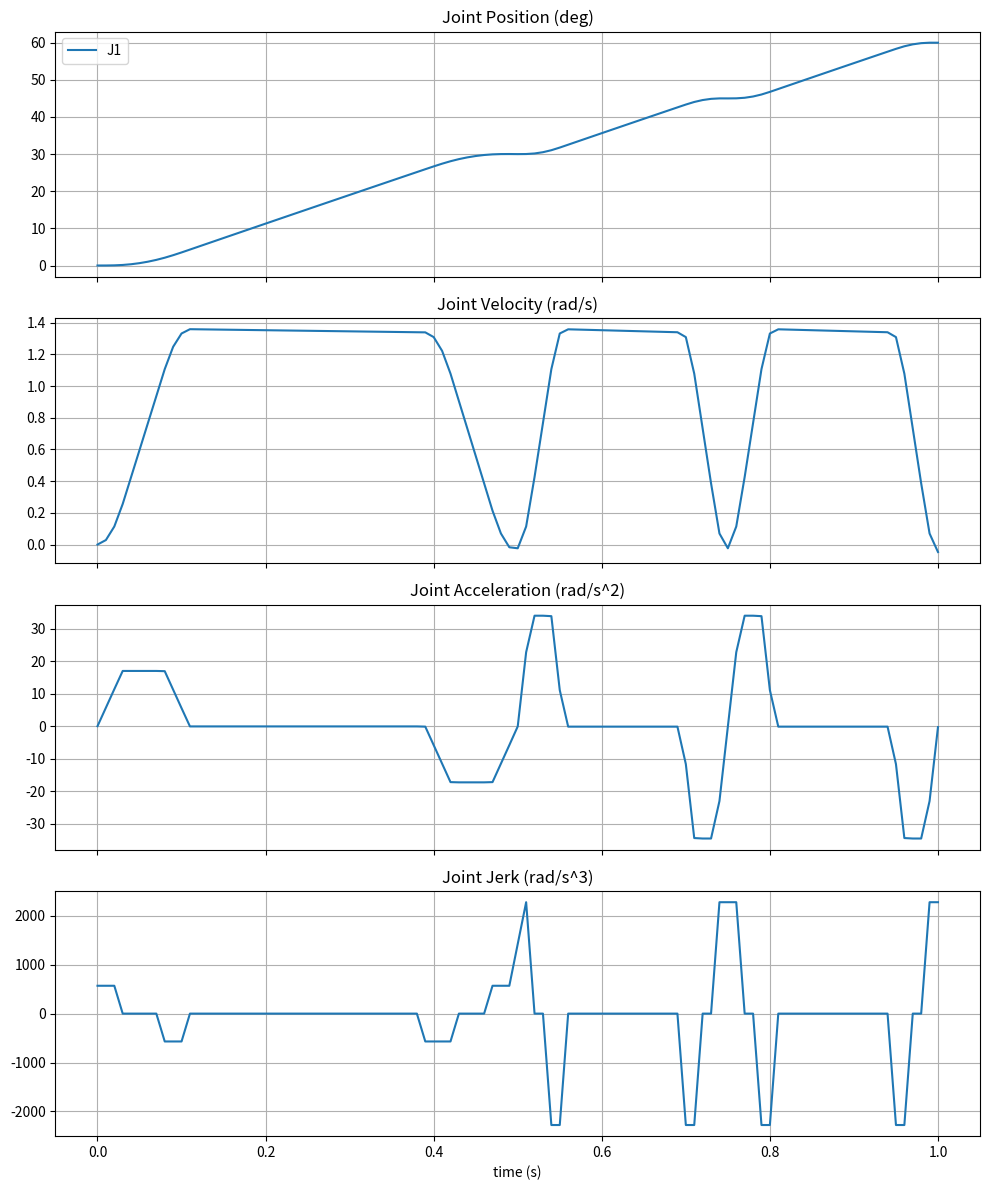

Generate this figure with matplotlib:
import numpy as np
import matplotlib.pyplot as plt

# ----------------- 归一化 7 段 S 曲线生成 -----------------
def build_normalized_s_curve(tj=0.06, tc=0.10, t4=None, n=2001):
    """
    归一化 S 曲线（τ∈[0,1]），段时长 [tj, tc, tj, t4, tj, tc, tj]
    返回：tau, s_norm, s1_norm, s2_norm, s3_norm
    """
    if t4 is None:
        t4 = 1.0 - (4.0 * tj + 2.0 * tc)
    if t4 < 0:
        raise ValueError("tj + tc 太大，导致 t4 < 0")

    durations = np.array([tj, tc, tj, t4, tj, tc, tj], dtype=float)
    jerk_vals = np.array([1.0, 0.0, -1.0, 0.0, -1.0, 0.0, 1.0], dtype=float)
    edges = np.cumsum(durations)

    tau = np.linspace(0.0, 1.0, n)
    dt = tau[1] - tau[0]

    seg_idx = np.searchsorted(edges, tau, side='right')
    seg_idx = np.minimum(seg_idx, len(jerk_vals) - 1)

    j_tau = jerk_vals[seg_idx]

    a = np.zeros_like(j_tau)
    v = np.zeros_like(j_tau)
    s = np.zeros_like(j_tau)
    for i in range(1, len(tau)):
        a[i] = a[i-1] + 0.5 * (j_tau[i-1] + j_tau[i]) * dt
        v[i] = v[i-1] + 0.5 * (a[i-1] + a[i]) * dt
        s[i] = s[i-1] + 0.5 * (v[i-1] + v[i]) * dt

    s_end = s[-1]
    if s_end == 0:
        raise RuntimeError("归一化积分为0")
    s_norm = s / s_end
    s1_norm = v / s_end
    s2_norm = a / s_end
    s3_norm = j_tau / s_end
    return tau, s_norm, s1_norm, s2_norm, s3_norm

# ----------------- 单段 S 曲线生成（从 q0 到 qf，给定总时间 T） -----------------
def generate_single_s_segment(q0, qf, T, tau_grid, s_norm, s1_norm, s2_norm, s3_norm, dt=0.01):
    """
    生成单段 S 曲线（位置 q, 速度 dq, 加速度 ddq, jerk dddq）在 0..T 上的采样
    使用归一化 s(τ) 和尺度变换：
      q(t)   = q0 + sign*Δ * s(τ)
      dq(t)  = sign*(Δ/T) * s1(τ)
      ddq(t) = sign*(Δ/T^2) * s2(τ)
      dddq(t)= sign*(Δ/T^3) * s3(τ)
    返回 t_local (从0开始), q,dq,ddq,dddq
    """
    if T <= 0:
        return np.array([0.0]), np.array([q0]), np.array([0.0]), np.array([0.0]), np.array([0.0])

    t_local = np.arange(0.0, T + 1e-12, dt)
    tau_samples = t_local / T
    tau_samples = np.clip(tau_samples, 0.0, 1.0)
    grid_tau = np.linspace(0.0, 1.0, len(s_norm))

    s_tau = np.interp(tau_samples, grid_tau, s_norm)
    s1_tau = np.interp(tau_samples, grid_tau, s1_norm)
    s2_tau = np.interp(tau_samples, grid_tau, s2_norm)
    s3_tau = np.interp(tau_samples, grid_tau, s3_norm)

    delta = qf - q0
    sign = np.sign(delta) if abs(delta) > 1e-12 else 1.0
    delta_abs = abs(delta)

    q = q0 + sign * delta_abs * s_tau
    dq = sign * (delta_abs / T) * s1_tau
    ddq = sign * (delta_abs / (T**2)) * s2_tau
    dddq = sign * (delta_abs / (T**3)) * s3_tau

    return t_local, q, dq, ddq, dddq

# ----------------- raised-cosine 混合窗 -----------------
def blend_weight(t, start, end, ramp_in, ramp_out):
    """
    为 segment 在全局时间 t 中计算权重（0..1）。
    ramp_in/ramp_out 为起始/结束的渐变时长（>=0）。
    在中间非渐变区权重为1；在窗外为0；在渐变区为 raised-cosine。
    """
    w = 0.0
    if t < start or t > end:
        return 0.0
    # ramp in
    if ramp_in > 1e-12 and start <= t < start + ramp_in:
        x = (t - start) / ramp_in
        return 0.5 * (1 - np.cos(np.pi * x))
    # ramp out
    if ramp_out > 1e-12 and end - ramp_out < t <= end:
        x = (t - (end - ramp_out)) / ramp_out
        # x in (0..1]
        return 0.5 * (1 + np.cos(np.pi * x))
    return 1.0

# ----------------- 多段 S 曲线拼接（含重叠融合） -----------------
def multi_segment_s_curve_blend(q_waypoints, per_segment_T, s_params, overlap_ratio=0.2, dt=0.01):
    """
    q_waypoints: list/array of waypoints (n_points, ) positions (radian) for one joint
    per_segment_T: list/array of each segment nominal time (len = n_points-1)
    s_params: (s_norm,s1,s2,s3) 归一化曲线参数
    overlap_ratio: 每段与相邻段重叠比例（相对于段时长），例如 0.2 表示重叠 20% 时间
    dt: 全局采样步长
    返回：t_global, q_global, dq_global, ddq_global, dddq_global
    """
    n_points = len(q_waypoints)
    n_segs = n_points - 1
    # 计算每段实际开始/结束时间（初始不考虑缩短）
    # start_times: 先按不重叠累计，然后我们会给每段分配 ramp_in/out
    start_times = [0.0]
    for i in range(n_segs):
        start_times.append(start_times[-1] + per_segment_T[i])
    # 现在 start_times[-1] = sum(T_i) = end_time (no blending)
    # 我们将用重叠融合：定义每段的 ramp_in 和 ramp_out
    seg_info = []
    for i in range(n_segs):
        T = per_segment_T[i]
        # overlap with previous and next
        overlap_prev = overlap_ratio * per_segment_T[i-1] if i-1 >= 0 else 0.0
        overlap_next = overlap_ratio * per_segment_T[i+1] if i+1 < n_segs else 0.0
        ramp_in = min(overlap_prev, T*0.5)
        ramp_out = min(overlap_next, T*0.5)
        # initial naive start/end (we will place segments so that start times overlap)
        seg_start = sum(per_segment_T[:i])  # naive
        seg_end = seg_start + T
        seg_info.append({
            'i': i,
            'q0': q_waypoints[i],
            'qf': q_waypoints[i+1],
            'T': T,
            'seg_start': seg_start,
            'seg_end': seg_end,
            'ramp_in': ramp_in,
            'ramp_out': ramp_out
        })

    # 为了简化：我们把每段的实际 start 调整为：seg_start' = naive_start - ramp_in
    # 使得前一段与本段在 ramp_in 时间上重叠（如果 ramp_in>0）
    for k in range(n_segs):
        seg_info[k]['actual_start'] = seg_info[k]['seg_start'] - seg_info[k]['ramp_in']
        seg_info[k]['actual_end'] = seg_info[k]['seg_end'] + seg_info[k]['ramp_out']
    # 全局起始为第一段 actual_start（应为0或小于0，裁剪为0）
    global_start = max(0.0, seg_info[0]['actual_start'])
    global_end = max(si['actual_end'] for si in seg_info)
    t_global = np.arange(global_start, global_end + 1e-12, dt)

    # 对每段生成其局部轨迹并插值到全局时间上
    s_norm, s1_norm, s2_norm, s3_norm = s_params
    seg_traj_interp = []
    for si in seg_info:
        # 局部单段在 0..T 上
        t_local, q_local, dq_local, ddq_local, dddq_local = generate_single_s_segment(
            si['q0'], si['qf'], si['T'], None, s_norm, s1_norm, s2_norm, s3_norm, dt=dt
        )
        # 把局部 t_local 平移到全局时间轴： t_abs = actual_start + t_local + ramp_in (since we shifted start earlier)
        t_abs = si['actual_start'] + t_local + si['ramp_in']
        # 插值到全局时间（超出区间交给 fill）
        q_interp = np.interp(t_global, t_abs, q_local, left=np.nan, right=np.nan)
        dq_interp = np.interp(t_global, t_abs, dq_local, left=np.nan, right=np.nan)
        ddq_interp = np.interp(t_global, t_abs, ddq_local, left=np.nan, right=np.nan)
        dddq_interp = np.interp(t_global, t_abs, dddq_local, left=np.nan, right=np.nan)
        seg_traj_interp.append({
            't_abs': t_abs,
            'q': q_interp,
            'dq': dq_interp,
            'ddq': ddq_interp,
            'dddq': dddq_interp,
            'start': si['actual_start'] + si['ramp_in'],
            'end': si['actual_end'] - si['ramp_out'],
            'ramp_in': si['ramp_in'],
            'ramp_out': si['ramp_out']
        })

    # 在每个全局时刻用 raised-cosine 窗对所有段做加权归一化混合
    q_global = np.zeros_like(t_global)
    dq_global = np.zeros_like(t_global)
    ddq_global = np.zeros_like(t_global)
    dddq_global = np.zeros_like(t_global)
    for idx_t, tg in enumerate(t_global):
        weights = []
        q_vals = []
        dq_vals = []
        ddq_vals = []
        dddq_vals = []
        for seg in seg_traj_interp:
            # 计算本段在 tg 的权重
            w = blend_weight(tg, seg['start'], seg['end'], seg['ramp_in'], seg['ramp_out'])
            # 若该段在 tg 有有效插值（非 nan），则取值
            qv = seg['q'][idx_t]
            if np.isnan(qv):
                continue
            weights.append(w)
            q_vals.append(qv)
            dq_vals.append(seg['dq'][idx_t])
            ddq_vals.append(seg['ddq'][idx_t])
            dddq_vals.append(seg['dddq'][idx_t])
        if len(weights) == 0:
            # 没段覆盖此 tg（空隙） -> keep zero or previous value
            if idx_t > 0:
                q_global[idx_t] = q_global[idx_t-1]
                dq_global[idx_t] = 0.0
                ddq_global[idx_t] = 0.0
                dddq_global[idx_t] = 0.0
            else:
                q_global[idx_t] = 0.0
            continue
        weights = np.array(weights)
        # 归一化
        sumw = np.sum(weights)
        if sumw <= 0:
            weights = np.ones_like(weights) / len(weights)
            sumw = 1.0
        weights = weights / sumw
        # 加权
        q_global[idx_t] = np.sum(weights * np.array(q_vals))
        dq_global[idx_t] = np.sum(weights * np.array(dq_vals))
        ddq_global[idx_t] = np.sum(weights * np.array(ddq_vals))
        dddq_global[idx_t] = np.sum(weights * np.array(dddq_vals))

    return t_global, q_global, dq_global, ddq_global, dddq_global

# ----------------- 多关节全体生成与同步 -----------------
def plan_multi_joint_s_curve(waypoints_deg, per_seg_Ts=None, vmax_deg_s=60.0, overlap_ratio=0.2, dt=0.01):
    """
    waypoints_deg: (n_points, n_joints) 角度矩阵（度）
    per_seg_Ts: optional list of per-segment time (len = n_points-1) — 若 None 则按距离/vmax估计
    返回：t_global, q_all, dq_all, ddq_all, dddq_all （q_all shape: n_joints x N, q in rad）
    """
    waypoints = np.deg2rad(np.asarray(waypoints_deg))
    n_points, n_joints = waypoints.shape
    n_segs = n_points - 1

    # 估计每段时间（若没有传入），以最长关节所需时间为准
    if per_seg_Ts is None:
        per_seg_Ts = []
        vmax = np.deg2rad(vmax_deg_s)
        for i in range(n_segs):
            max_needed = 0.0
            for j in range(n_joints):
                delta = abs(waypoints[i+1,j] - waypoints[i,j])
                t_est = delta / vmax if vmax > 0 else 0.1
                if t_est > max_needed:
                    max_needed = t_est
            per_seg_Ts.append(max(0.05, max_needed))  # 最小段时长 0.05s
    per_seg_Ts = np.array(per_seg_Ts, dtype=float)

    # 归一化 S 曲线参数（可以按需调 tj/tc）
    tj = 0.06
    tc = 0.10
    tau, s_norm, s1_norm, s2_norm, s3_norm = build_normalized_s_curve(tj=tj, tc=tc, t4=None, n=2001)
    s_params = (s_norm, s1_norm, s2_norm, s3_norm)

    # 对每个关节分别生成拼接轨迹（在同一全局时间网格内）
    joint_trajs = []
    t_global_ref = None
    for j in range(n_joints):
        q_way_j = waypoints[:, j]
        t_g, qg, dqg, ddqg, dddqg = multi_segment_s_curve_blend(
            q_way_j, per_seg_Ts, s_params, overlap_ratio=overlap_ratio, dt=dt
        )
        joint_trajs.append((t_g, qg, dqg, ddqg, dddqg))
        if t_global_ref is None or len(t_g) > len(t_global_ref):
            t_global_ref = t_g

    # 重新在统一 global time 上插值（使用最长网格作为全局参考）
    t_global = t_global_ref
    N = len(t_global)
    q_all = np.zeros((n_joints, N))
    dq_all = np.zeros_like(q_all)
    ddq_all = np.zeros_like(q_all)
    dddq_all = np.zeros_like(q_all)

    for j in range(n_joints):
        t_g, qg, dqg, ddqg, dddqg = joint_trajs[j]
        q_all[j] = np.interp(t_global, t_g, qg, left=qg[0], right=qg[-1])
        dq_all[j] = np.interp(t_global, t_g, dqg, left=0.0, right=0.0)
        ddq_all[j] = np.interp(t_global, t_g, ddqg, left=0.0, right=0.0)
        dddq_all[j] = np.interp(t_global, t_g, dddqg, left=0.0, right=0.0)

    return t_global, q_all, dq_all, ddq_all, dddq_all

# ----------------- 示例运行 -----------------
if __name__ == "__main__":
    # 例子：7 关节，4 个 waypoint（度制）
    # q0 = np.array([0, 10, 20, -10, 30, 0, 15], dtype=float)
    # q1 = np.array([45, 20, -10, 0, 50, -20, 0], dtype=float)
    # q2 = np.array([30, 40, 10, -20, 10, 10, 20], dtype=float)
    # q3 = np.array([60, 0, -30, 10, 0, -10, -20], dtype=float)
    q0 = np.array([0 ], dtype=float)
    q1 = np.array([30 ], dtype=float)
    q2 = np.array([45 ], dtype=float)
    q3 = np.array([60 ], dtype=float)    

    waypoints_deg = np.vstack([q0, q1, q2, q3])

    # per-segment time 可以手工给出，也可以为 None（按 vmax 自动估计）
    #per_seg_Ts = [1.5, 1.8, 2.0]   # example
    per_seg_Ts = None

    t, q_all, dq_all, ddq_all, dddq_all = plan_multi_joint_s_curve(
        waypoints_deg, per_seg_Ts=per_seg_Ts, vmax_deg_s=60.0, overlap_ratio=0.25, dt=0.01
    )

    # 绘图：位置用度显示，其他保持弧度单位
    n_joints = q_all.shape[0]
    fig, axs = plt.subplots(4, 1, figsize=(10, 12), sharex=True)
    axs[0].set_title("Joint Position (deg)")
    for j in range(n_joints):
        axs[0].plot(t, np.rad2deg(q_all[j]), label=f"J{j+1}")
    axs[0].legend(ncol=2); axs[0].grid(True)

    axs[1].set_title("Joint Velocity (rad/s)")
    for j in range(n_joints):
        axs[1].plot(t, dq_all[j])
    axs[1].grid(True)

    axs[2].set_title("Joint Acceleration (rad/s^2)")
    for j in range(n_joints):
        axs[2].plot(t, ddq_all[j])
    axs[2].grid(True)

    axs[3].set_title("Joint Jerk (rad/s^3)")
    for j in range(n_joints):
        axs[3].plot(t, dddq_all[j])
    axs[3].grid(True)
    axs[3].set_xlabel("time (s)")
    plt.tight_layout()
    plt.show()
